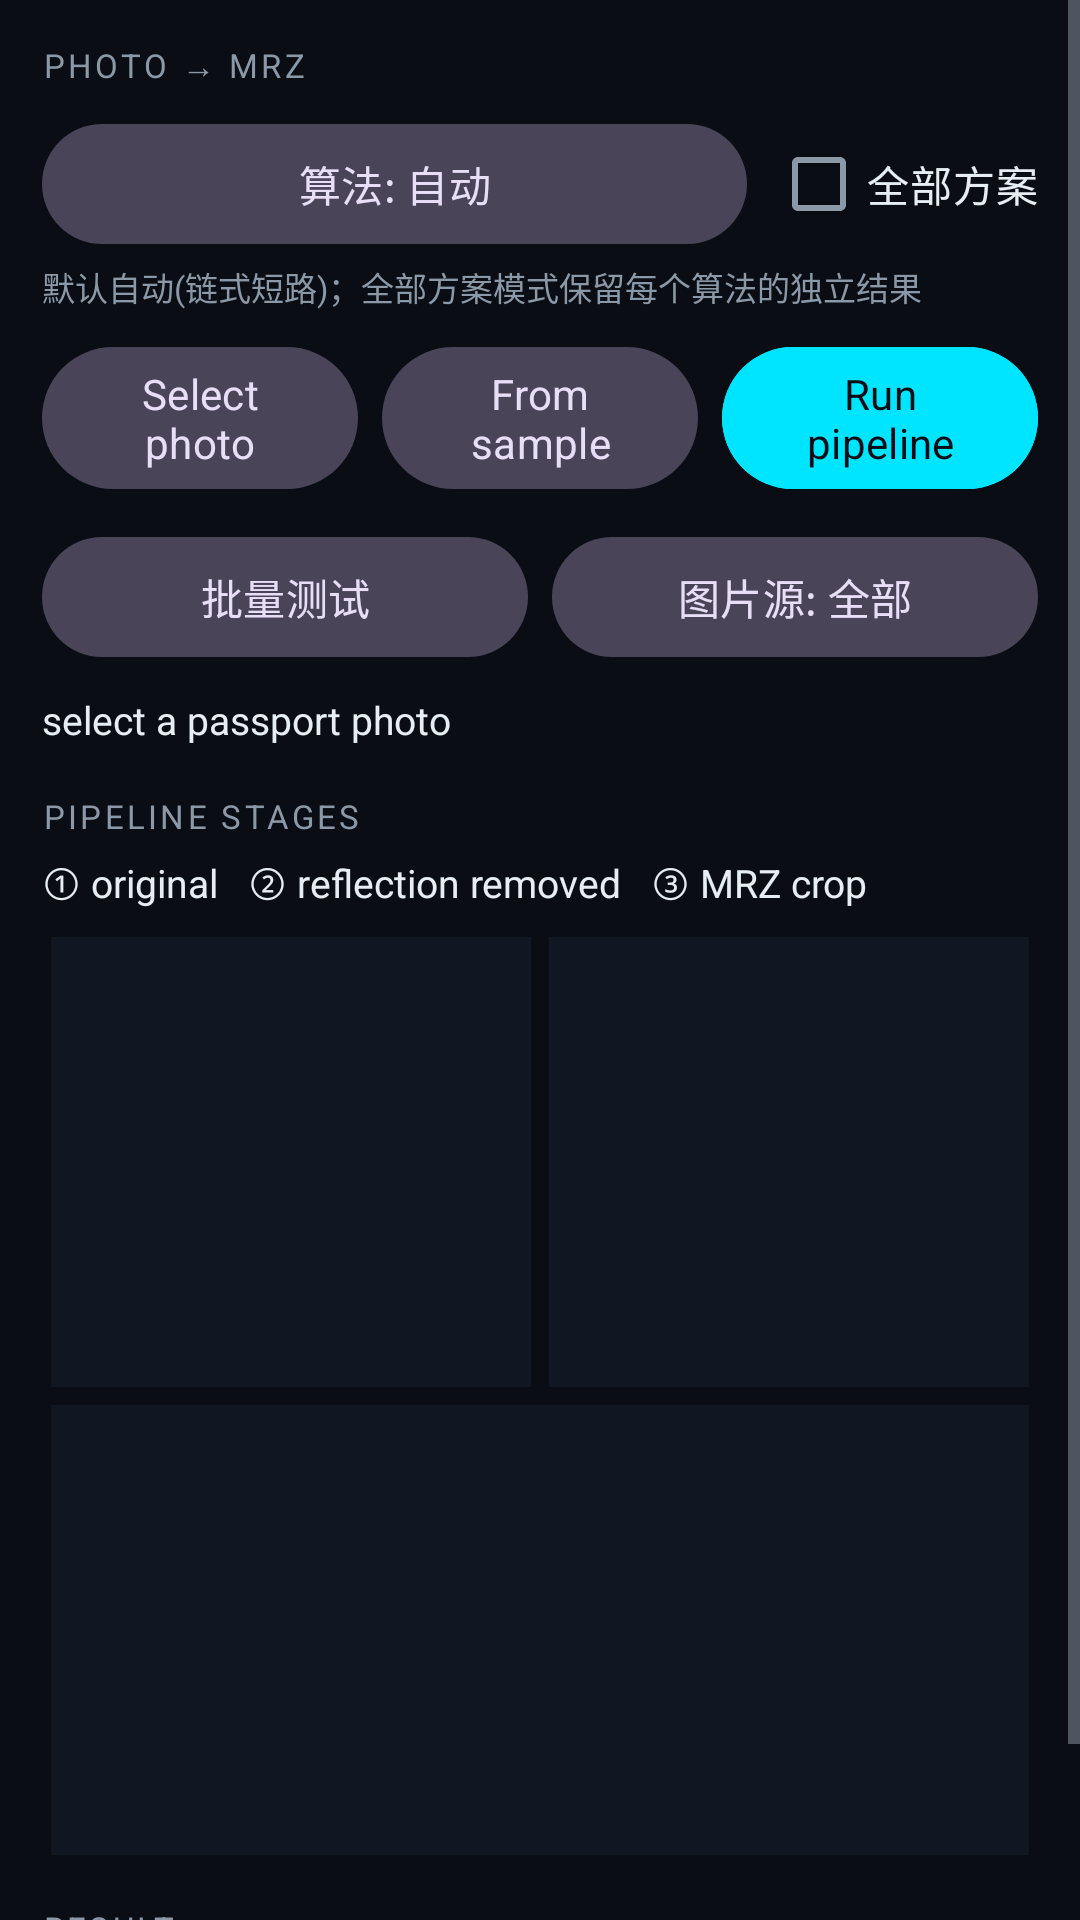

Reconstruct the res/layout file that produces this screen, plus the resources it refers to.
<!-- AndroidManifest.xml: application theme Theme.MrzBench -->
<!-- res/layout/fragment_photo_mrz.xml -->
<?xml version="1.0" encoding="utf-8"?>
<ScrollView xmlns:android="http://schemas.android.com/apk/res/android"
    android:id="@+id/photo_scroll"
    android:layout_width="match_parent"
    android:layout_height="match_parent"
    android:background="@color/bg"
    android:fillViewport="true">

    <LinearLayout
        android:layout_width="match_parent"
        android:layout_height="wrap_content"
        android:orientation="vertical"
        android:padding="14dp">

        <TextView
            android:layout_width="wrap_content"
            android:layout_height="wrap_content"
            android:fontFamily="sans-serif-medium"
            android:letterSpacing="0.10"
            android:text="PHOTO → MRZ"
            android:textColor="@color/text_dim"
            android:textSize="11sp" />

        <LinearLayout
            android:layout_width="match_parent"
            android:layout_height="wrap_content"
            android:layout_marginTop="8dp"
            android:gravity="center_vertical"
            android:orientation="horizontal">

            <com.google.android.material.button.MaterialButton
                android:id="@+id/btn_photo_method"
                style="@style/Widget.Material3.Button.TonalButton"
                android:layout_width="0dp"
                android:layout_height="wrap_content"
                android:layout_weight="1"
                android:text="算法: 自动" />

            <CheckBox
                android:id="@+id/cb_photo_all"
                android:layout_width="wrap_content"
                android:layout_height="wrap_content"
                android:layout_marginStart="8dp"
                android:text="全部方案"
                android:textColor="@color/text" />
        </LinearLayout>

        <TextView
            android:layout_width="wrap_content"
            android:layout_height="wrap_content"
            android:layout_marginTop="2dp"
            android:text="默认自动(链式短路)；全部方案模式保留每个算法的独立结果"
            android:textColor="@color/text_dim"
            android:textSize="11sp" />

        <LinearLayout
            android:layout_width="match_parent"
            android:layout_height="wrap_content"
            android:layout_marginTop="8dp"
            android:orientation="horizontal">

            <com.google.android.material.button.MaterialButton
                android:id="@+id/btn_photo_pick"
                style="@style/Widget.Material3.Button.TonalButton"
                android:layout_width="0dp"
                android:layout_height="wrap_content"
                android:layout_weight="1"
                android:text="Select photo" />

            <com.google.android.material.button.MaterialButton
                android:id="@+id/btn_photo_sample"
                style="@style/Widget.Material3.Button.TonalButton"
                android:layout_width="0dp"
                android:layout_height="wrap_content"
                android:layout_marginStart="8dp"
                android:layout_weight="1"
                android:text="From sample" />

            <com.google.android.material.button.MaterialButton
                android:id="@+id/btn_photo_run"
                android:layout_width="0dp"
                android:layout_height="wrap_content"
                android:layout_marginStart="8dp"
                android:layout_weight="1"
                android:backgroundTint="@color/neon_cyan"
                android:text="Run pipeline"
                android:textColor="@color/bg" />
        </LinearLayout>

        <LinearLayout
            android:layout_width="match_parent"
            android:layout_height="wrap_content"
            android:layout_marginTop="8dp"
            android:orientation="horizontal">

            <com.google.android.material.button.MaterialButton
                android:id="@+id/btn_photo_batch"
                style="@style/Widget.Material3.Button.TonalButton"
                android:layout_width="0dp"
                android:layout_height="wrap_content"
                android:layout_weight="1"
                android:text="批量测试" />

            <com.google.android.material.button.MaterialButton
                android:id="@+id/btn_photo_batch_group"
                style="@style/Widget.Material3.Button.TonalButton"
                android:layout_width="0dp"
                android:layout_height="wrap_content"
                android:layout_marginStart="8dp"
                android:layout_weight="1"
                android:text="图片源: 全部" />
        </LinearLayout>

        <TextView
            android:id="@+id/photo_status"
            style="@style/ValMono"
            android:layout_marginTop="8dp"
            android:text="select a passport photo" />

        <TextView
            android:layout_width="wrap_content"
            android:layout_height="wrap_content"
            android:layout_marginTop="16dp"
            android:fontFamily="sans-serif-medium"
            android:letterSpacing="0.10"
            android:text="PIPELINE STAGES"
            android:textColor="@color/text_dim"
            android:textSize="11sp" />

        <TextView
            android:id="@+id/photo_stage_labels"
            style="@style/ValMono"
            android:layout_marginTop="6dp"
            android:text="① original   ② reflection removed   ③ MRZ crop" />

        <GridLayout
            android:layout_width="match_parent"
            android:layout_height="wrap_content"
            android:layout_marginTop="6dp"
            android:columnCount="2">

            <ImageView
                android:id="@+id/photo_original"
                android:layout_width="0dp"
                android:layout_height="150dp"
                android:layout_columnWeight="1"
                android:layout_margin="3dp"
                android:background="@color/field"
                android:contentDescription="original passport photo"
                android:scaleType="fitCenter" />

            <ImageView
                android:id="@+id/photo_clean"
                android:layout_width="0dp"
                android:layout_height="150dp"
                android:layout_columnWeight="1"
                android:layout_margin="3dp"
                android:background="@color/field"
                android:contentDescription="reflection removed photo"
                android:scaleType="fitCenter" />

            
            <ImageView
                android:id="@+id/photo_mrz"
                android:layout_width="0dp"
                android:layout_height="150dp"
                android:layout_columnSpan="2"
                android:layout_columnWeight="1"
                android:layout_margin="3dp"
                android:background="@color/field"
                android:contentDescription="MRZ crop"
                android:scaleType="fitCenter" />
        </GridLayout>

        <TextView
            android:layout_width="wrap_content"
            android:layout_height="wrap_content"
            android:layout_marginTop="14dp"
            android:fontFamily="sans-serif-medium"
            android:letterSpacing="0.10"
            android:text="RESULT"
            android:textColor="@color/text_dim"
            android:textSize="11sp" />

        <TextView
            android:id="@+id/photo_result"
            android:layout_width="match_parent"
            android:layout_height="wrap_content"
            android:layout_marginTop="6dp"
            android:background="@color/field"
            android:fontFamily="monospace"
            android:padding="10dp"
            android:text="ready to run"
            android:textColor="@color/text"
            android:textIsSelectable="true"
            android:textSize="11sp" />
    </LinearLayout>
</ScrollView>
<!-- resources referenced by this layout -->
<resources>
  <color name="bg">#FF0A0E14</color>
  <color name="field">#FF111722</color>
  <color name="neon_cyan">#FF00E5FF</color>
  <color name="text">#FFE6EDF3</color>
  <color name="text_dim">#FF8B98A8</color>
  <style name="ValMono">
          <item name="android:layout_width">match_parent</item>
          <item name="android:layout_height">wrap_content</item>
          <item name="android:fontFamily">monospace</item>
          <item name="android:textColor">@color/text</item>
          <item name="android:textSize">13sp</item>
      </style>
  <style name="Theme.MrzBench" parent="Theme.Material3.Dark.NoActionBar">
          <item name="android:windowBackground">@color/bg</item>
          <item name="android:statusBarColor">@color/bg</item>
          <item name="android:navigationBarColor">@color/bg</item>
          <item name="colorPrimary">@color/neon_cyan</item>
          <item name="colorOnPrimary">@color/bg</item>
          <item name="colorPrimaryContainer">@color/card</item>
          <item name="colorOnPrimaryContainer">@color/neon_cyan</item>
          <item name="colorSecondary">@color/neon_purple</item>
          <item name="colorOnSecondary">@color/bg</item>
          <item name="colorTertiary">@color/neon_blue</item>
          <item name="colorSurface">@color/card</item>
          <item name="colorOnSurface">@color/text</item>
          <item name="colorSurfaceVariant">@color/field</item>
          <item name="colorOnSurfaceVariant">@color/text_dim</item>
          <item name="colorOutline">@color/border</item>
          <item name="colorError">@color/err</item>
  
          <item name="android:textColorPrimary">@color/text</item>
          <item name="android:textColorSecondary">@color/text_dim</item>
          <item name="android:textColorHint">@color/text_mute</item>
  
          
          <item name="fontFamily">sans-serif</item>
          <item name="fontFamily">monospace</item>
      </style>
  <color name="card">#FF161F30</color>
  <color name="neon_purple">#FFB388FF</color>
  <color name="neon_blue">#FF2E86FF</color>
  <color name="border">#FF1F2A3D</color>
  <color name="err">#FFFF5C7A</color>
  <color name="text_mute">#FF5A6678</color>
</resources>
